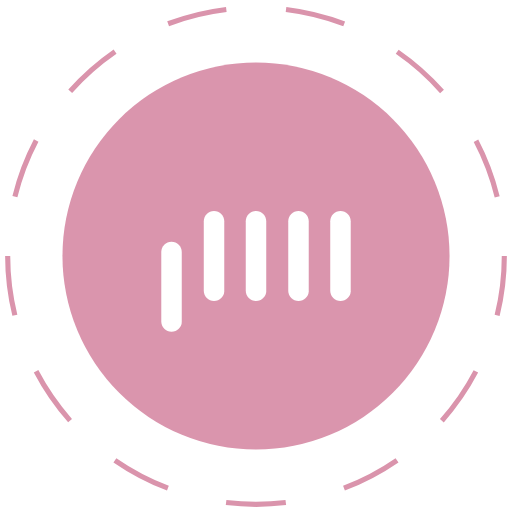
t = 0.00 s
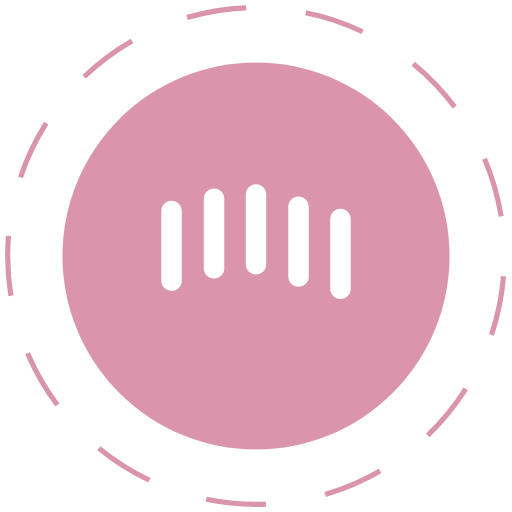
t = 1.67 s
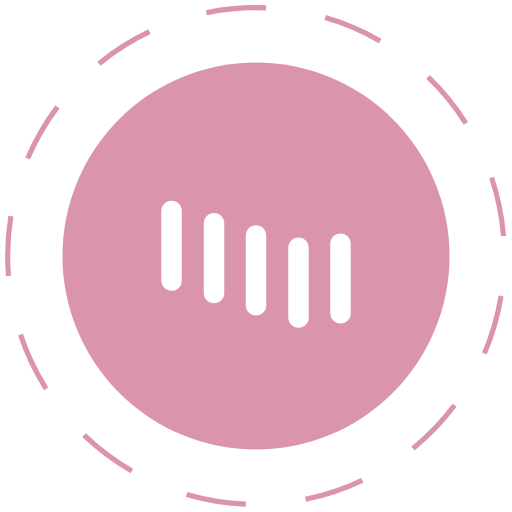
t = 3.33 s
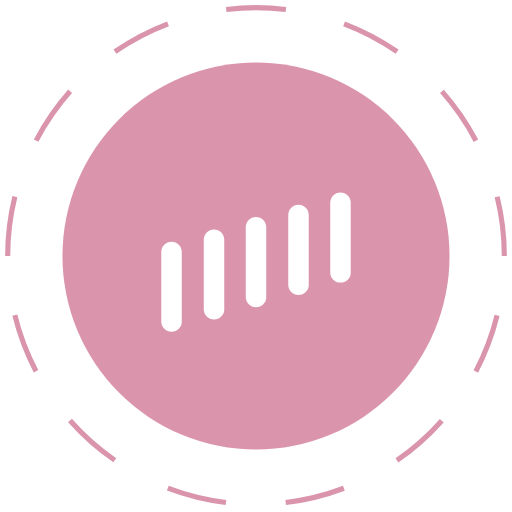
t = 5.00 s
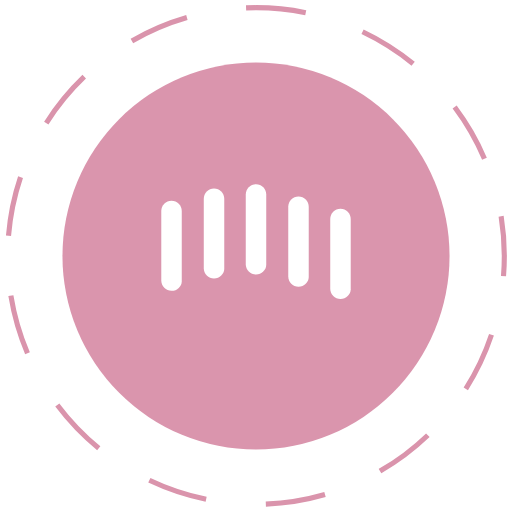
t = 6.67 s
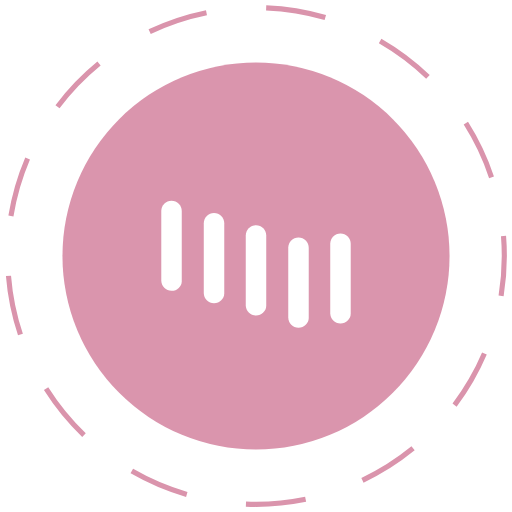
t = 8.33 s

The animated SVG that drew these frames (rendered in a browser with its animation timeline set to each time). Animation: 6 SMIL elements (animateTransform=6); one cycle of 10.00 s, repeats indefinitely.

<?xml version="1.0" encoding="utf-8"?>
<svg version="1.1" id="Layer_1" xmlns="http://www.w3.org/2000/svg" xmlns:xlink="http://www.w3.org/1999/xlink" x="0px" y="0px" viewBox="0 0 100 100" style="enable-background:new 0 0 100 100;" xml:space="preserve">
  <style type="text/css">
    .dash_circle {
      fill: none;
      stroke: #DA94AC;
      stroke-miterlimit: 10;
      stroke-dasharray: 11.7175, 11.7175;
    }
    .st1 {
      fill: #DA95AD;
    }
    .bar {
      fill: #FFFFFF;
    }
  </style>

  <!-- dashed circle -->
  <g id="dash_x5F_circle">
    <circle class="dash_circle" cx="50" cy="50" r="48.5">
      <animateTransform attributeName="transform" attributeType="XML" type="rotate" from="0 50 50" to="360 50 50" dur="10s" repeatCount="indefinite"/>
    </circle>
  </g>
  <circle class="st1" cx="50" cy="50" r="37.8"/>
  <g>
    <path class="bar" d="M33.5,58.8L33.5,58.8c-1.1,0-2-0.9-2-2V43.2c0-1.1,0.9-2,2-2h0c1.1,0,2,0.9,2,2v13.7
		C35.5,57.9,34.6,58.8,33.5,58.8z">
      <animateTransform attributeName="transform" attributeType="XML" type="translate"
        dur="1s"
        values="0,6;0,-6;0,6"
        repeatCount="indefinite"/>
    </path>
    <path class="bar" d="M41.8,58.8L41.8,58.8c-1.1,0-2-0.9-2-2V43.2c0-1.1,0.9-2,2-2h0c1.1,0,2,0.9,2,2v13.7
		C43.8,57.9,42.9,58.8,41.8,58.8z">
      <animateTransform attributeName="transform" attributeType="XML" type="translate"
        begin=".1"
        dur="1s"
        values="0,6;0,-6;0,6"
        repeatCount="indefinite"/>
    </path>
    <path class="bar" d="M50,58.8L50,58.8c-1.1,0-2-0.9-2-2V43.2c0-1.1,0.9-2,2-2h0c1.1,0,2,0.9,2,2v13.7C52,57.9,51.1,58.8,50,58.8z">
      <animateTransform attributeName="transform" attributeType="XML" type="translate"
        begin=".2"
        dur="1s"
        values="0,6;0,-6;0,6"
        repeatCount="indefinite"/>
    </path>
    <path class="bar" d="M58.3,58.8L58.3,58.8c-1.1,0-2-0.9-2-2V43.2c0-1.1,0.9-2,2-2h0c1.1,0,2,0.9,2,2v13.7
		C60.3,57.9,59.4,58.8,58.3,58.8z">
      <animateTransform attributeName="transform" attributeType="XML" type="translate"
        begin=".3"
        dur="1s"
        values="0,6;0,-6;0,6"
        repeatCount="indefinite"/>
    </path>
    <path class="bar" d="M66.5,58.8L66.5,58.8c-1.1,0-2-0.9-2-2V43.2c0-1.1,0.9-2,2-2l0,0c1.1,0,2,0.9,2,2v13.7
		C68.5,57.9,67.6,58.8,66.5,58.8z">
      <animateTransform attributeName="transform" attributeType="XML" type="translate"
        begin=".4"
        dur="1s"
        values="0,6;0,-6;0,6"
        repeatCount="indefinite"/>
    </path>
  </g>
</svg>
